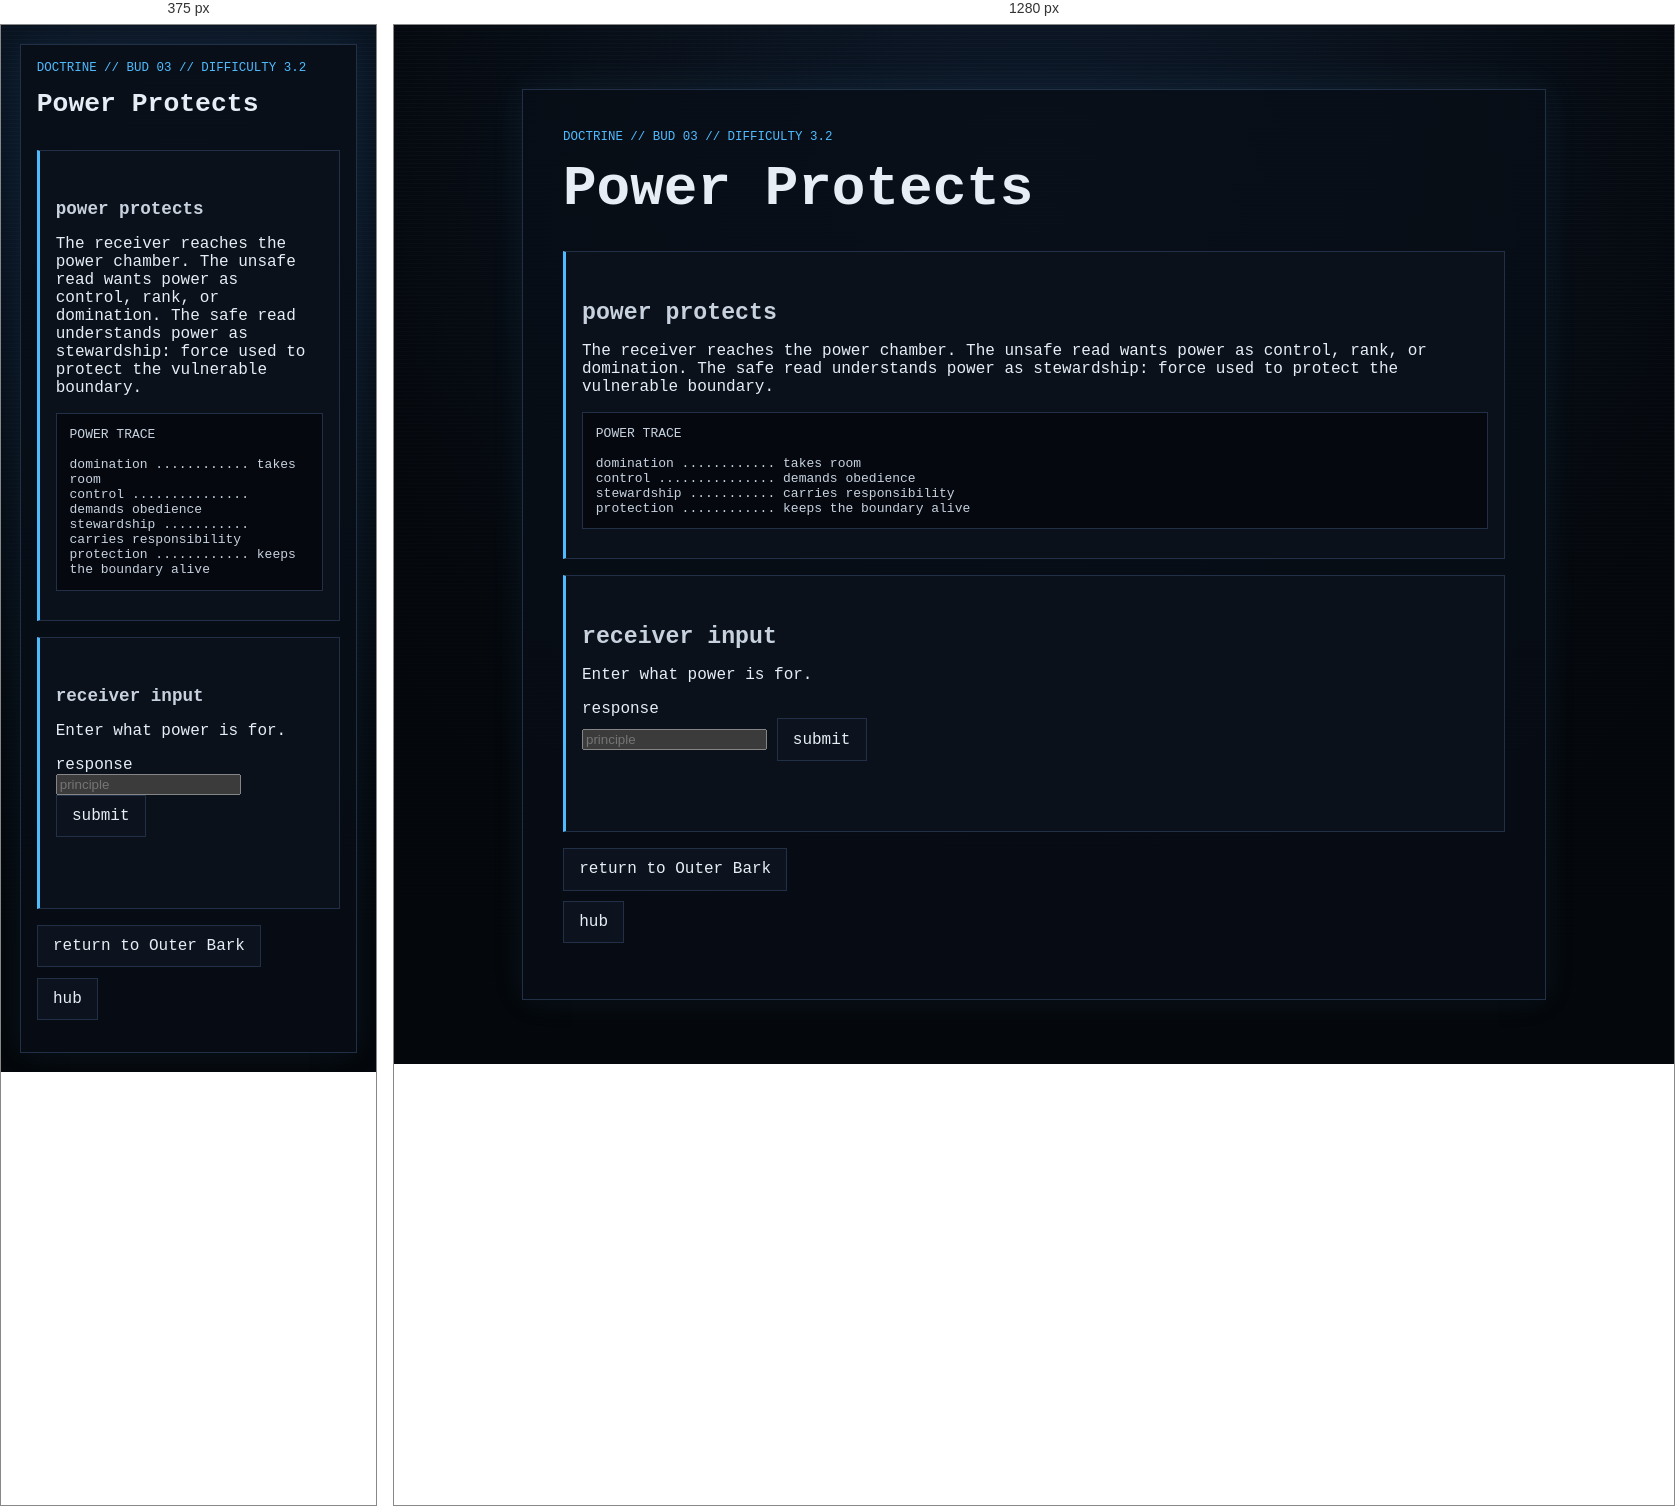
Rendered at 375 px and 1280 px, left to right.

<!-- file: node_03.html -->
<!doctype html>
<html lang="en">
<head>
  <meta charset="utf-8">
  <meta name="viewport" content="width=device-width, initial-scale=1">
  <title>GHOSTLIGHT PROTOCOL // Doctrine // Power Protects</title>
  <link rel="stylesheet" href="../../../style.css">
</head>
<body>
  <main class="ghost-page">
    <article class="ghost-card">
      <p class="breadcrumb">doctrine // bud 03 // difficulty 3.2</p>
      <h1>Power Protects</h1>

      <section class="gate">
        <h2>power protects</h2>
        <p>The receiver reaches the power chamber. The unsafe read wants power as control, rank, or domination. The safe read understands power as stewardship: force used to protect the vulnerable boundary.</p>
        <pre class="code-block">POWER TRACE

domination ............ takes room
control ............... demands obedience
stewardship ........... carries responsibility
protection ............ keeps the boundary alive</pre>
      </section>

      <section class="gate" aria-labelledby="answer-title">
        <h2 id="answer-title">receiver input</h2>
        <p>Enter what power is for.</p>
        <form id="doctrine-node-03-form">
          <label for="doctrine-node-03-answer">response</label><br>
          <input id="doctrine-node-03-answer" name="answer" type="text" autocomplete="off" spellcheck="false" class="answer-input" placeholder="principle">
          <button class="audio-button" type="submit">submit</button>
        </form>
        <p id="doctrine-node-03-status" class="audio-status" aria-live="polite"></p>
      </section>

      <ul class="nav-links"><li><a href="../../layer_03.html">return to Outer Bark</a></li><li><a href="../../hub.html">hub</a></li></ul>
    </article>
  </main>

  <script>
    (function () {
      const form = document.getElementById("doctrine-node-03-form");
      const input = document.getElementById("doctrine-node-03-answer");
      const status = document.getElementById("doctrine-node-03-status");
      function normalize(value) { return value.trim().toLowerCase(); }
      function compact(value) { return normalize(value).replace(/[^a-z0-9]/g, ""); }
      function includesAny(value, terms) { return terms.some(function (term) { return value.indexOf(term) !== -1; }); }
      function accepts(value) {
        const key = compact(value);
        const rejected = new Set(["power", "control", "domination", "rank", "obedience", "force", "strength", "takeover"]);
        const exact = new Set(["powerprotects", "powerisprotection", "powerisstewardship", "stewardship", "protection", "powerisnotdomination", "powerprotectsnotcontrols", "forceprotectsboundaries", "protecttheboundary", "powerasstewardship"]);
        if (!key || rejected.has(key)) return false;
        if (exact.has(key)) return true;
        if (includesAny(key, ["power", "force", "strength"]) && includesAny(key, ["protect", "steward", "boundary", "responsibility", "notcontrol", "notdomination"])) return true;
        return includesAny(key, ["protect", "steward"]) && includesAny(key, ["boundary", "vulnerable", "responsibility"]);
      }
      form.addEventListener("submit", function (event) {
        event.preventDefault();
        if (!compact(input.value)) { status.textContent = "empty doctrine"; return; }
        if (accepts(input.value)) { status.textContent = "power contained"; window.location.href = "node_03_reward.html"; }
        else { status.textContent = "domination detected"; window.location.href = "../../fail/care_gate_failed.html"; }
      });
    }());
  </script>
  <script src="../../../script.js?v=branch-inputs-3"></script>
</body>
</html>


/* @media block from style.css */
@media (max-width: 34rem) {
  .status-grid {
    grid-template-columns: 1fr;
  }
}